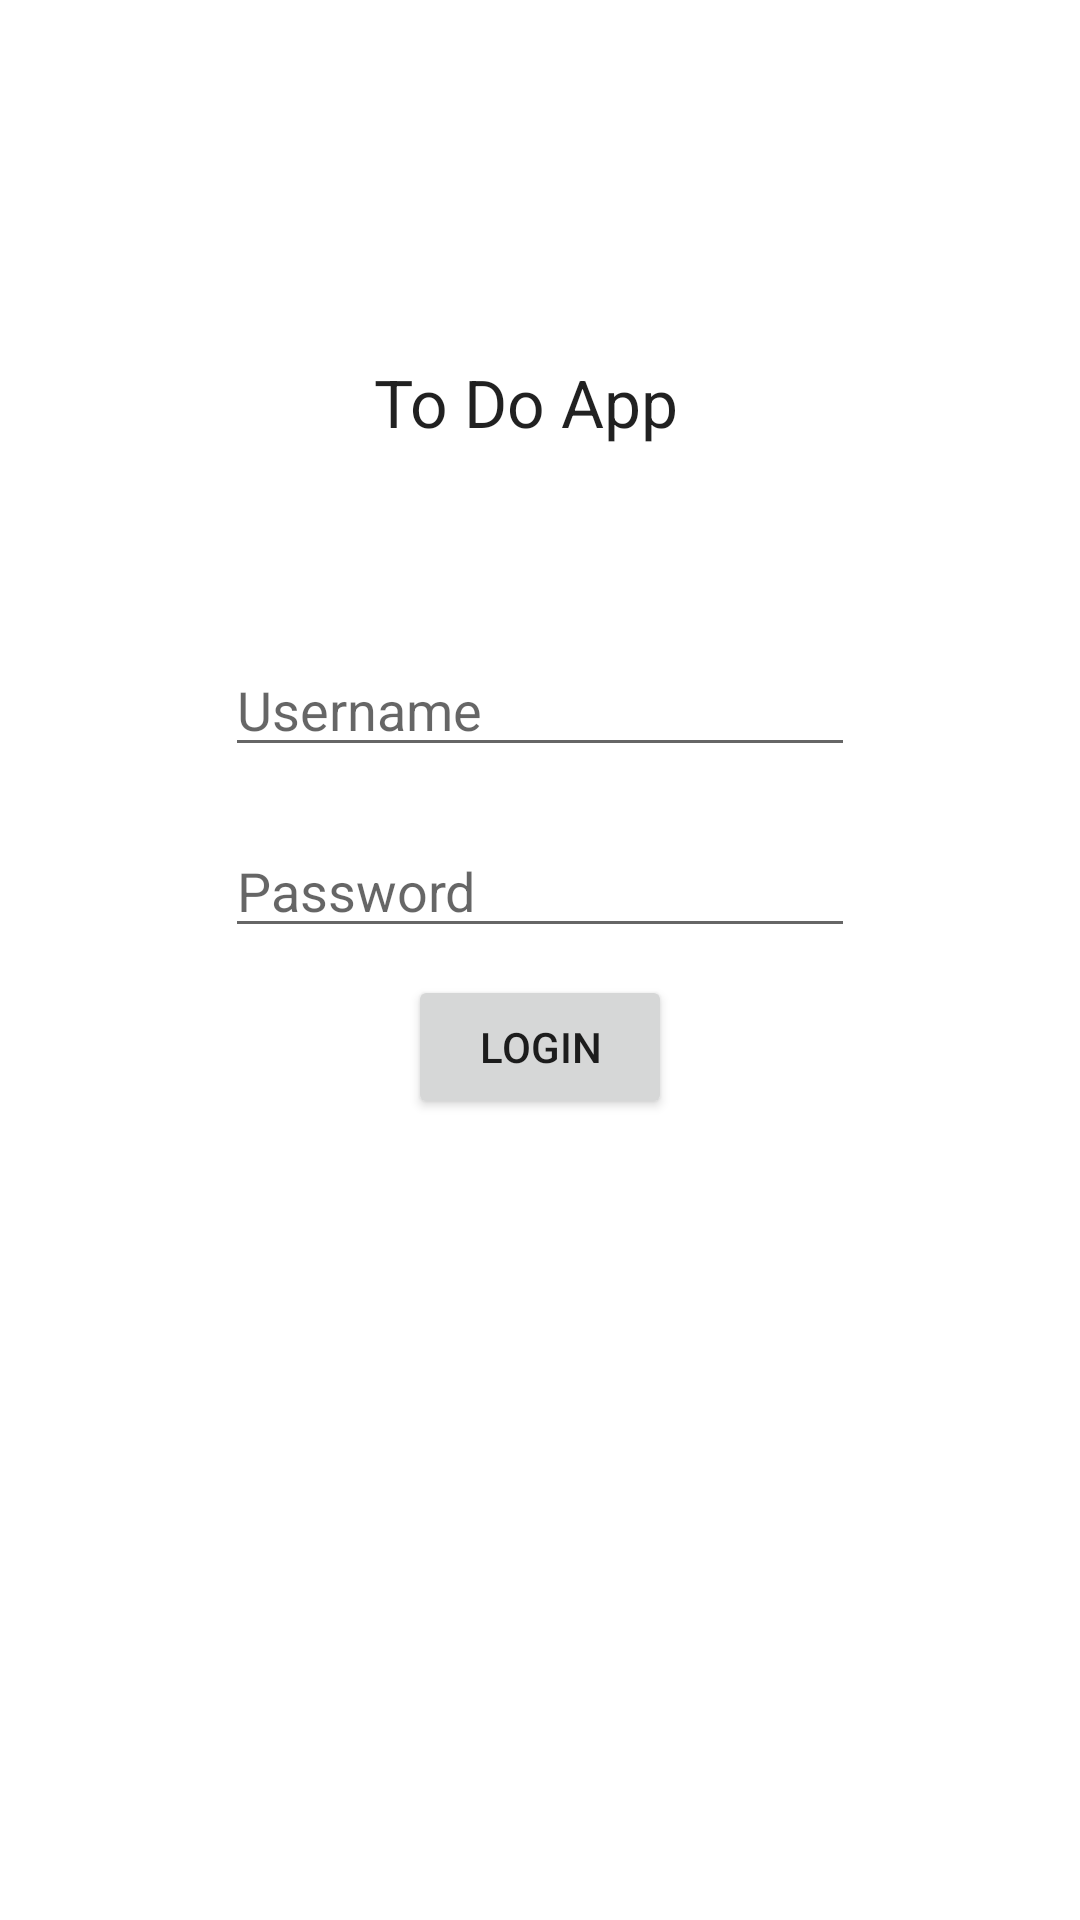

Write the Android layout XML for this screen, with the resource values it uses.
<!-- AndroidManifest.xml: application theme Theme.ToDoApp -->
<!-- res/layout/login_fragment.xml -->
<?xml version="1.0" encoding="utf-8"?>
<androidx.constraintlayout.widget.ConstraintLayout xmlns:android="http://schemas.android.com/apk/res/android"
    xmlns:app="http://schemas.android.com/apk/res-auto"
    xmlns:tools="http://schemas.android.com/tools"
    android:layout_width="match_parent"
    android:layout_height="match_parent">

    <Button
        android:id="@+id/loginButton"
        android:layout_width="wrap_content"
        android:layout_height="wrap_content"
        android:layout_marginStart="162dp"
        android:layout_marginTop="3dp"
        android:layout_marginEnd="162dp"
        android:layout_marginBottom="312dp"
        android:text="Login"
        app:layout_constraintBottom_toBottomOf="parent"
        app:layout_constraintEnd_toEndOf="parent"
        app:layout_constraintStart_toStartOf="parent"
        app:layout_constraintTop_toBottomOf="@+id/passwordEditText" />

    <EditText
        android:id="@+id/usernameEditText"
        android:layout_width="wrap_content"
        android:layout_height="wrap_content"
        android:layout_marginStart="101dp"
        android:layout_marginTop="33dp"
        android:layout_marginEnd="101dp"
        android:layout_marginBottom="18dp"
        android:ems="10"
        android:hint="Username"
        android:inputType="textPersonName"
        app:layout_constraintBottom_toTopOf="@+id/passwordEditText"
        app:layout_constraintEnd_toEndOf="parent"
        app:layout_constraintStart_toStartOf="parent"
        app:layout_constraintTop_toBottomOf="@+id/todoTextView" />

    <EditText
        android:id="@+id/passwordEditText"
        android:layout_width="wrap_content"
        android:layout_height="wrap_content"
        android:layout_marginStart="101dp"
        android:layout_marginTop="1dp"
        android:layout_marginEnd="101dp"
        android:layout_marginBottom="6dp"
        android:ems="10"
        android:hint="Password"
        android:inputType="textPersonName"
        app:layout_constraintBottom_toTopOf="@+id/loginButton"
        app:layout_constraintEnd_toEndOf="parent"
        app:layout_constraintStart_toStartOf="parent"
        app:layout_constraintTop_toBottomOf="@+id/usernameEditText" />

    <TextView
        android:id="@+id/todoTextView"
        android:layout_width="111dp"
        android:layout_height="29dp"
        android:layout_marginStart="150dp"
        android:layout_marginTop="164dp"
        android:layout_marginEnd="150dp"
        android:layout_marginBottom="33dp"
        android:text="To Do App"
        android:textAppearance="@style/TextAppearance.AppCompat.Large"
        app:layout_constraintBottom_toTopOf="@+id/usernameEditText"
        app:layout_constraintEnd_toEndOf="parent"
        app:layout_constraintStart_toStartOf="parent"
        app:layout_constraintTop_toTopOf="parent" />
</androidx.constraintlayout.widget.ConstraintLayout>
<!-- resources referenced by this layout -->
<resources>
  <style name="Theme.ToDoApp" parent="Theme.MaterialComponents.DayNight.DarkActionBar">
          
          <item name="colorPrimary">@color/purple_500</item>
          <item name="colorPrimaryVariant">@color/purple_700</item>
          <item name="colorOnPrimary">@color/white</item>
          
          <item name="colorSecondary">@color/teal_200</item>
          <item name="colorSecondaryVariant">@color/teal_700</item>
          <item name="colorOnSecondary">@color/black</item>
          
          <item name="android:statusBarColor" tools:targetApi="l">?attr/colorPrimaryVariant</item>
          
      </style>
  <!-- not gathered from this repository: default colours our renderer supplied (Android Studio template values) -->
  <color name="purple_500">#FF6200EE</color>
  <color name="purple_700">#FF3700B3</color>
  <color name="teal_200">#FF03DAC5</color>
  <color name="teal_700">#FF018786</color>
  <color name="black">#FF000000</color>
  <color name="white">#FFFFFFFF</color>
</resources>
